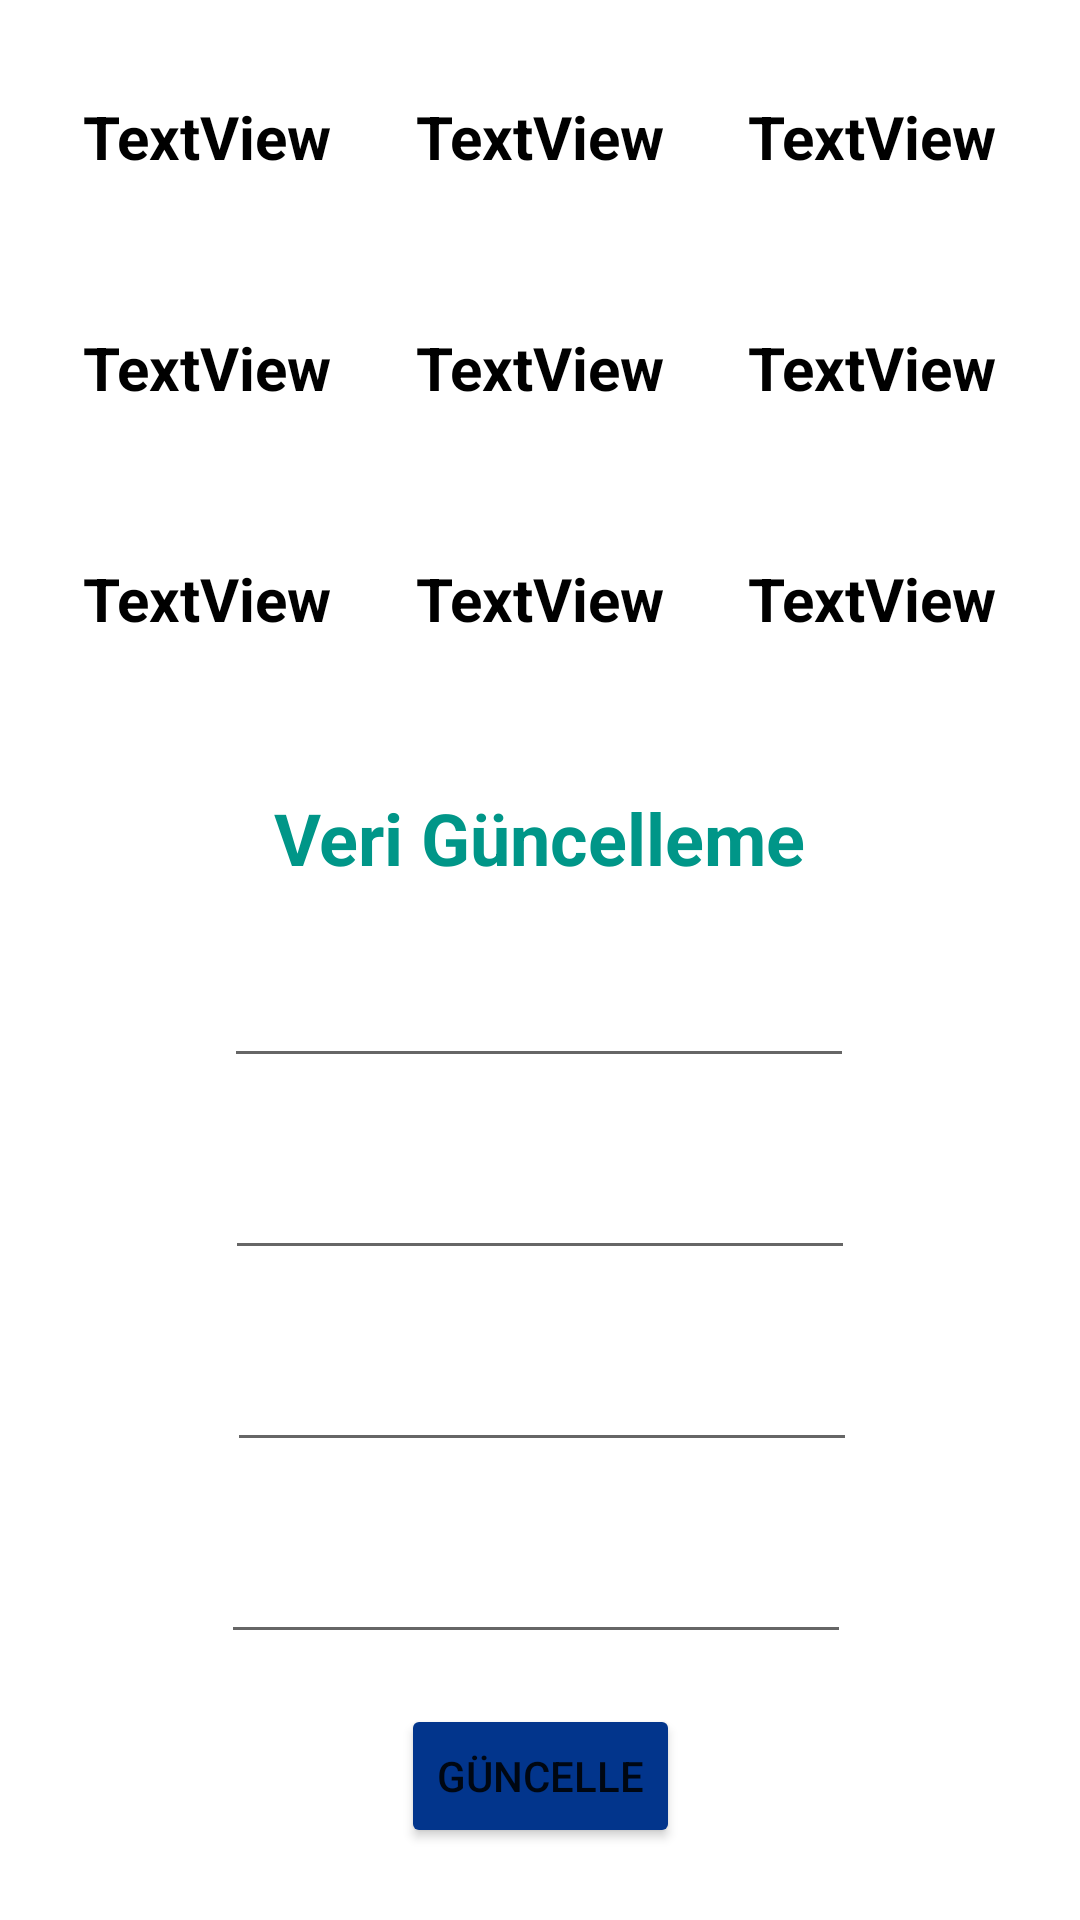

Produce the Android XML layout that renders to this screen, including the resource entries it uses.
<!-- AndroidManifest.xml: application theme Theme.WTechRoom -->
<!-- res/layout/fragment_tum_gelir_giderler.xml -->
<?xml version="1.0" encoding="utf-8"?>
<androidx.constraintlayout.widget.ConstraintLayout xmlns:android="http://schemas.android.com/apk/res/android"
    xmlns:app="http://schemas.android.com/apk/res-auto"
    xmlns:tools="http://schemas.android.com/tools"
    android:id="@+id/frameLayout4"
    android:layout_width="match_parent"
    android:layout_height="match_parent"
    tools:context=".fragments.TumGelirGiderlerFragment">

    <TextView
        android:id="@+id/harcamaTurText3"
        android:layout_width="wrap_content"
        android:layout_height="wrap_content"
        android:layout_marginTop="50dp"
        android:gravity="center"
        android:text="TextView"
        android:textColor="#000000"
        android:textSize="20sp"
        android:textStyle="bold"
        app:layout_constraintEnd_toStartOf="@+id/miktarText3"
        app:layout_constraintHorizontal_bias="0.5"
        app:layout_constraintStart_toEndOf="@+id/gelirGiderTurText3"
        app:layout_constraintTop_toBottomOf="@+id/harcamaTurText2" />

    <TextView
        android:id="@+id/gelirGiderTurText3"
        android:layout_width="wrap_content"
        android:layout_height="wrap_content"
        android:gravity="center"
        android:text="TextView"
        android:textColor="#000000"
        android:textSize="20sp"
        android:textStyle="bold"
        app:layout_constraintBottom_toBottomOf="@+id/harcamaTurText3"
        app:layout_constraintEnd_toStartOf="@+id/harcamaTurText3"
        app:layout_constraintHorizontal_bias="0.5"
        app:layout_constraintStart_toStartOf="parent"
        app:layout_constraintTop_toTopOf="@+id/harcamaTurText3" />

    <TextView
        android:id="@+id/miktarText3"
        android:layout_width="wrap_content"
        android:layout_height="wrap_content"
        android:gravity="center"
        android:text="TextView"
        android:textColor="#000000"
        android:textSize="20sp"
        android:textStyle="bold"
        app:layout_constraintBottom_toBottomOf="@+id/harcamaTurText3"
        app:layout_constraintEnd_toEndOf="parent"
        app:layout_constraintHorizontal_bias="0.5"
        app:layout_constraintStart_toEndOf="@+id/harcamaTurText3"
        app:layout_constraintTop_toTopOf="@+id/harcamaTurText3" />

    <TextView
        android:id="@+id/harcamaTurText2"
        android:layout_width="wrap_content"
        android:layout_height="wrap_content"
        android:layout_marginTop="50dp"
        android:gravity="center"
        android:text="TextView"
        android:textColor="#000000"
        android:textSize="20sp"
        android:textStyle="bold"
        app:layout_constraintEnd_toStartOf="@+id/miktarText2"
        app:layout_constraintHorizontal_bias="0.5"
        app:layout_constraintStart_toEndOf="@+id/gelirGiderTurText2"
        app:layout_constraintTop_toBottomOf="@+id/harcamaTurText" />

    <TextView
        android:id="@+id/gelirGiderTurText2"
        android:layout_width="wrap_content"
        android:layout_height="wrap_content"
        android:gravity="center"
        android:text="TextView"
        android:textColor="#000000"
        android:textSize="20sp"
        android:textStyle="bold"
        app:layout_constraintBottom_toBottomOf="@+id/harcamaTurText2"
        app:layout_constraintEnd_toStartOf="@+id/harcamaTurText2"
        app:layout_constraintHorizontal_bias="0.5"
        app:layout_constraintStart_toStartOf="parent"
        app:layout_constraintTop_toTopOf="@+id/harcamaTurText2" />

    <TextView
        android:id="@+id/miktarText2"
        android:layout_width="wrap_content"
        android:layout_height="wrap_content"
        android:gravity="center"
        android:text="TextView"
        android:textColor="#000000"
        android:textSize="20sp"
        android:textStyle="bold"
        app:layout_constraintBottom_toBottomOf="@+id/harcamaTurText2"
        app:layout_constraintEnd_toEndOf="parent"
        app:layout_constraintHorizontal_bias="0.5"
        app:layout_constraintStart_toEndOf="@+id/harcamaTurText2"
        app:layout_constraintTop_toTopOf="@+id/harcamaTurText2" />

    <TextView
        android:id="@+id/gelirGiderTurText"
        android:layout_width="wrap_content"
        android:layout_height="wrap_content"
        android:gravity="center"
        android:text="TextView"
        android:textColor="#000000"
        android:textSize="20sp"
        android:textStyle="bold"
        app:layout_constraintBottom_toBottomOf="@+id/harcamaTurText"
        app:layout_constraintEnd_toStartOf="@+id/harcamaTurText"
        app:layout_constraintHorizontal_bias="0.5"
        app:layout_constraintStart_toStartOf="parent"
        app:layout_constraintTop_toTopOf="@+id/harcamaTurText" />

    <TextView
        android:id="@+id/harcamaTurText"
        android:layout_width="wrap_content"
        android:layout_height="wrap_content"
        android:layout_marginTop="32dp"
        android:gravity="center"
        android:text="TextView"
        android:textColor="#000000"
        android:textSize="20sp"
        android:textStyle="bold"
        app:layout_constraintEnd_toStartOf="@+id/miktarText"
        app:layout_constraintHorizontal_bias="0.5"
        app:layout_constraintStart_toEndOf="@+id/gelirGiderTurText"
        app:layout_constraintTop_toTopOf="parent" />

    <TextView
        android:id="@+id/miktarText"
        android:layout_width="wrap_content"
        android:layout_height="wrap_content"
        android:gravity="center"
        android:text="TextView"
        android:textColor="#000000"
        android:textSize="20sp"
        android:textStyle="bold"
        app:layout_constraintBottom_toBottomOf="@+id/harcamaTurText"
        app:layout_constraintEnd_toEndOf="parent"
        app:layout_constraintHorizontal_bias="0.5"
        app:layout_constraintStart_toEndOf="@+id/harcamaTurText"
        app:layout_constraintTop_toTopOf="@+id/harcamaTurText" />

    <EditText
        android:id="@+id/idEditText"
        android:layout_width="wrap_content"
        android:layout_height="wrap_content"
        android:layout_marginTop="16dp"
        android:ems="10"
        android:inputType="textPersonName"
        android:minHeight="48dp"
        app:layout_constraintEnd_toEndOf="parent"
        app:layout_constraintHorizontal_bias="0.497"
        app:layout_constraintStart_toStartOf="parent"
        app:layout_constraintTop_toBottomOf="@+id/textView4"
        tools:ignore="SpeakableTextPresentCheck" />

    <TextView
        android:id="@+id/textView4"
        android:layout_width="wrap_content"
        android:layout_height="wrap_content"
        android:layout_marginTop="50dp"
        android:text="Veri Güncelleme"
        android:textColor="#009688"
        android:textSize="24sp"
        android:textStyle="bold"
        app:layout_constraintEnd_toEndOf="parent"
        app:layout_constraintStart_toStartOf="parent"
        app:layout_constraintTop_toBottomOf="@+id/harcamaTurText3" />

    <EditText
        android:id="@+id/gelirGiderEditText"
        android:layout_width="wrap_content"
        android:layout_height="wrap_content"
        android:layout_marginTop="16dp"
        android:ems="10"
        android:inputType="textPersonName"
        android:minHeight="48dp"
        app:layout_constraintEnd_toEndOf="parent"
        app:layout_constraintStart_toStartOf="parent"
        app:layout_constraintTop_toBottomOf="@+id/idEditText" />

    <EditText
        android:id="@+id/harcamaTurEditText"
        android:layout_width="wrap_content"
        android:layout_height="wrap_content"
        android:layout_marginStart="101dp"
        android:layout_marginTop="16dp"
        android:layout_marginEnd="100dp"
        android:ems="10"
        android:inputType="textPersonName"
        android:minHeight="48dp"
        app:layout_constraintEnd_toEndOf="parent"
        app:layout_constraintStart_toStartOf="parent"
        app:layout_constraintTop_toBottomOf="@+id/gelirGiderEditText" />

    <Button
        android:id="@+id/guncelleButton"
        android:layout_width="wrap_content"
        android:layout_height="wrap_content"
        android:layout_marginTop="16dp"
        android:layout_marginBottom="4dp"
        android:backgroundTint="#02358C"
        android:text="Güncelle"
        app:layout_constraintBottom_toBottomOf="parent"
        app:layout_constraintEnd_toEndOf="parent"
        app:layout_constraintStart_toStartOf="parent"
        app:layout_constraintTop_toBottomOf="@+id/miktarEditText"
        app:layout_constraintVertical_bias="0.03" />

    <EditText
        android:id="@+id/miktarEditText"
        android:layout_width="wrap_content"
        android:layout_height="wrap_content"
        android:layout_marginStart="99dp"
        android:layout_marginTop="16dp"
        android:layout_marginEnd="102dp"
        android:ems="10"
        android:inputType="textPersonName"
        android:minHeight="48dp"
        app:layout_constraintEnd_toEndOf="parent"
        app:layout_constraintStart_toStartOf="parent"
        app:layout_constraintTop_toBottomOf="@+id/harcamaTurEditText" />

</androidx.constraintlayout.widget.ConstraintLayout>
<!-- resources referenced by this layout -->
<resources>
  <style name="Theme.WTechRoom" parent="Theme.MaterialComponents.DayNight.DarkActionBar">
          
          <item name="colorPrimary">@color/purple_500</item>
          <item name="colorPrimaryVariant">@color/purple_700</item>
          <item name="colorOnPrimary">@color/white</item>
          
          <item name="colorSecondary">@color/teal_200</item>
          <item name="colorSecondaryVariant">@color/teal_700</item>
          <item name="colorOnSecondary">@color/black</item>
          
          <item name="android:statusBarColor" tools:targetApi="l">?attr/colorPrimaryVariant</item>
          
      </style>
  <!-- not gathered from this repository: default colours our renderer supplied (Android Studio template values) -->
  <color name="purple_500">#FF6200EE</color>
  <color name="purple_700">#FF3700B3</color>
  <color name="teal_200">#FF03DAC5</color>
  <color name="teal_700">#FF018786</color>
  <color name="black">#FF000000</color>
  <color name="white">#FFFFFFFF</color>
</resources>
